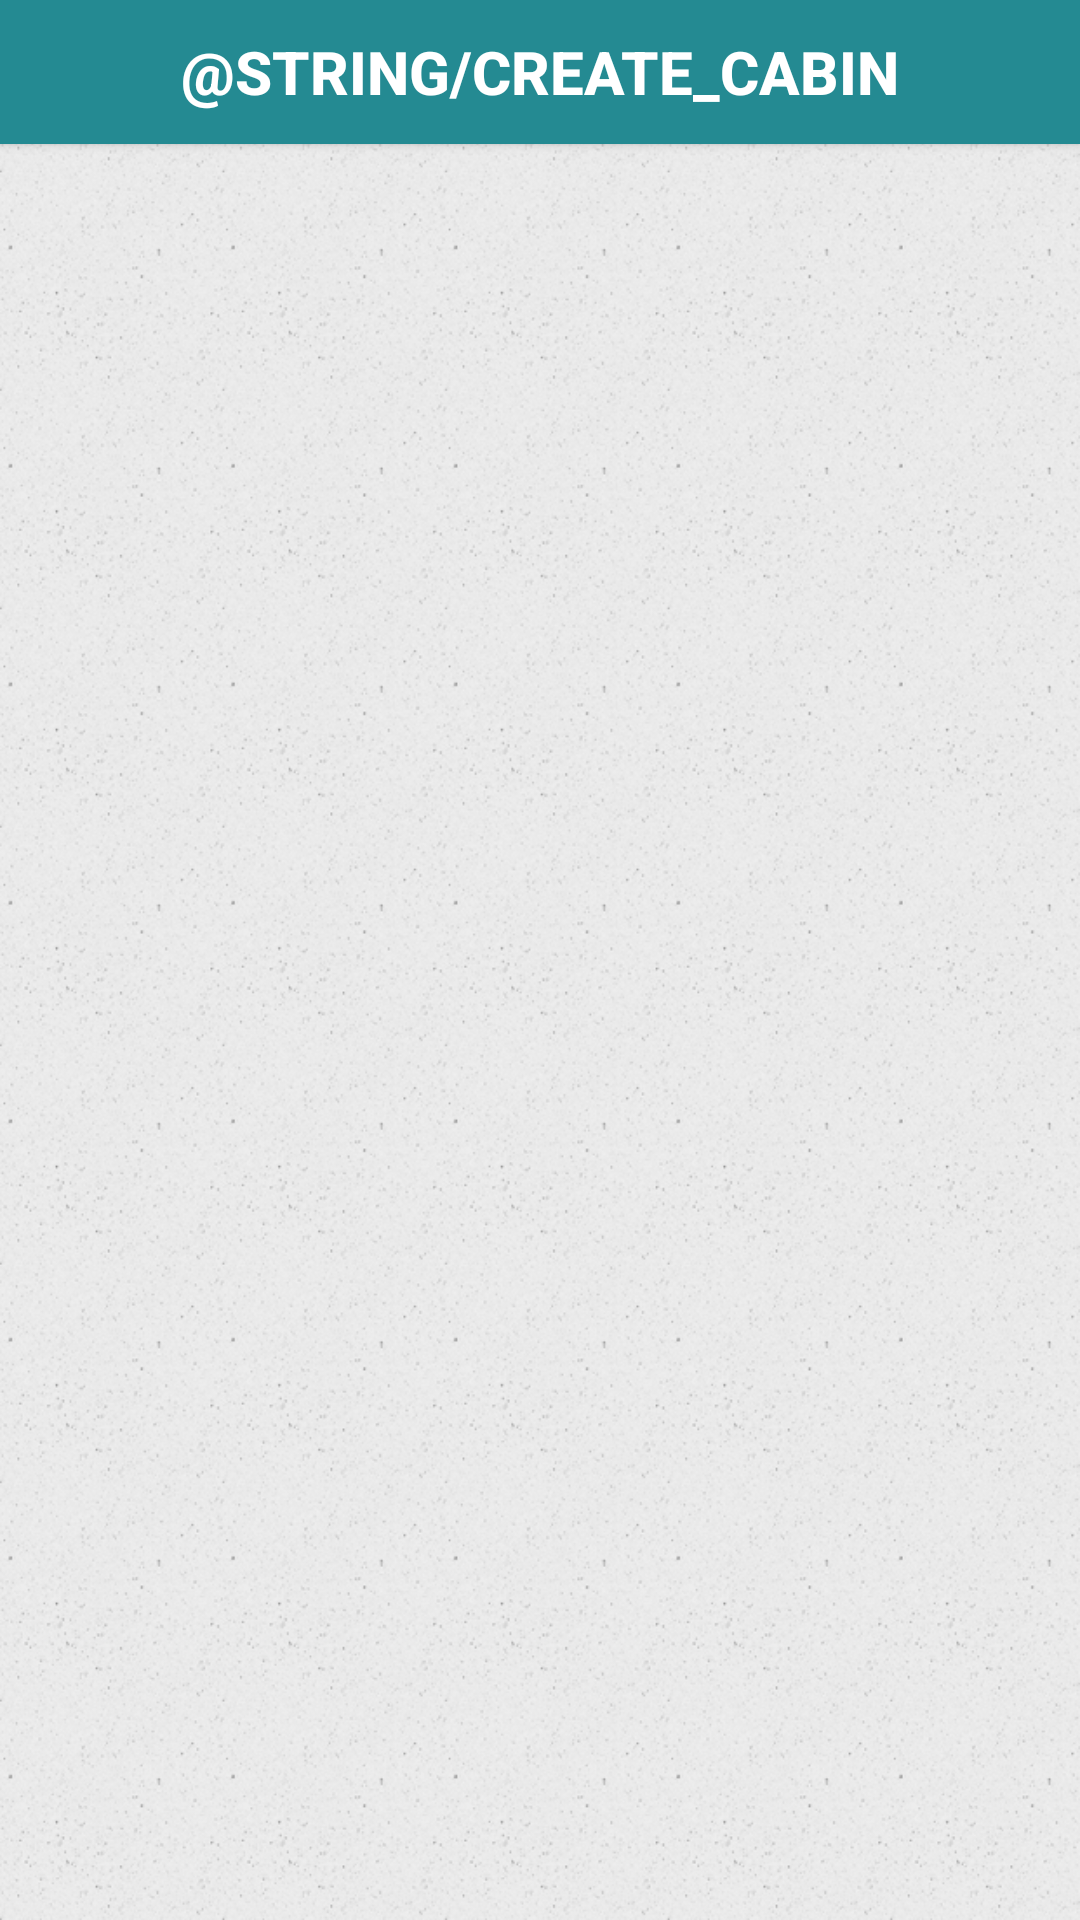

Here is an Android app screen rendered from its layout file. Give the layout XML and the strings, colors and styles it references.
<!-- AndroidManifest.xml: application theme Theme.MohanIceIndustry -->
<!-- res/layout/cabin_home_fragment.xml -->
<?xml version="1.0" encoding="utf-8"?>
<layout xmlns:android="http://schemas.android.com/apk/res/android"
    xmlns:app="http://schemas.android.com/apk/res-auto">
    <data>
        <variable
            name="cabinNames"
            type="com.example.mybusinesstracker.cabin.ui.cabinhome.CabinHomeViewModel" />.
    </data>
    <RelativeLayout
        android:id="@+id/cabinhome"
        android:gravity="center"
        android:layout_width="match_parent"
        android:layout_height="match_parent"
        android:background="@drawable/backgroundwhite">

        <Button
            android:id="@+id/create_cabin"
            android:layout_width="match_parent"
            android:layout_height="wrap_content"
            android:text="@string/create_cabin"
            android:textColor="@color/white"
            android:textStyle="bold"
            android:textSize="@dimen/header_2"
            android:background="@color/colorAccent"
            android:layout_alignParentTop="true"/>
        <androidx.recyclerview.widget.RecyclerView
            android:id="@+id/cabin_list"
            android:layout_alignParentBottom="true"
            android:layout_below="@+id/create_cabin"
            android:layout_width="match_parent"
            app:layoutManager="androidx.recyclerview.widget.LinearLayoutManager"
            android:orientation="vertical"
            android:layout_height="wrap_content">

        </androidx.recyclerview.widget.RecyclerView>
    </RelativeLayout>
</layout>
<!-- resources referenced by this layout -->
<resources>
  <color name="colorAccent">#248A92</color>
  <color name="white">#ffffffff</color>
  <dimen name="header_2">20sp</dimen>
  <!-- drawable backgroundwhite: png bitmap (drawable, 104697 bytes) -->
  <style name="Theme.MohanIceIndustry" parent="Theme.MaterialComponents.DayNight.DarkActionBar">
          
          <item name="colorPrimary">@color/purple_500</item>
          <item name="colorPrimaryVariant">@color/purple_700</item>
          <item name="colorOnPrimary">@color/white</item>
          
          <item name="colorSecondary">@color/teal_200</item>
          <item name="colorSecondaryVariant">@color/teal_700</item>
          <item name="colorOnSecondary">@color/black</item>
          
          <item name="android:statusBarColor" tools:targetApi="l">?attr/colorPrimaryVariant</item>
          
      </style>
  <!-- not gathered from this repository: default colours our renderer supplied (Android Studio template values) -->
  <color name="purple_500">#FF6200EE</color>
  <color name="purple_700">#FF3700B3</color>
  <color name="teal_200">#FF03DAC5</color>
  <color name="teal_700">#FF018786</color>
  <color name="black">#FF000000</color>
</resources>
